Dataset: DE_6205_2HP (GitHub, laexl/love-xyellow-lemon-). Classes: normal, ball14, ball21, ball7, inner14, inner21, inner7, outer14, outer21, outer7.

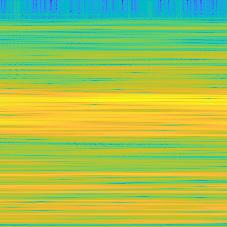
Label: ball7

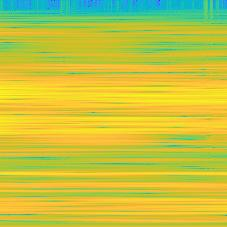
Label: inner14

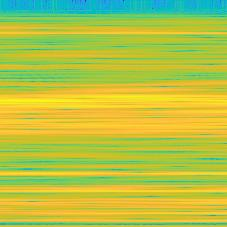
Label: ball21

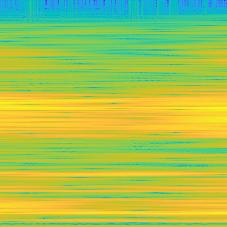
Label: ball14

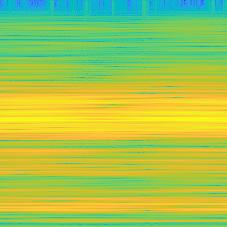
Label: inner21

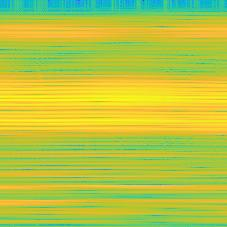
Label: outer7
